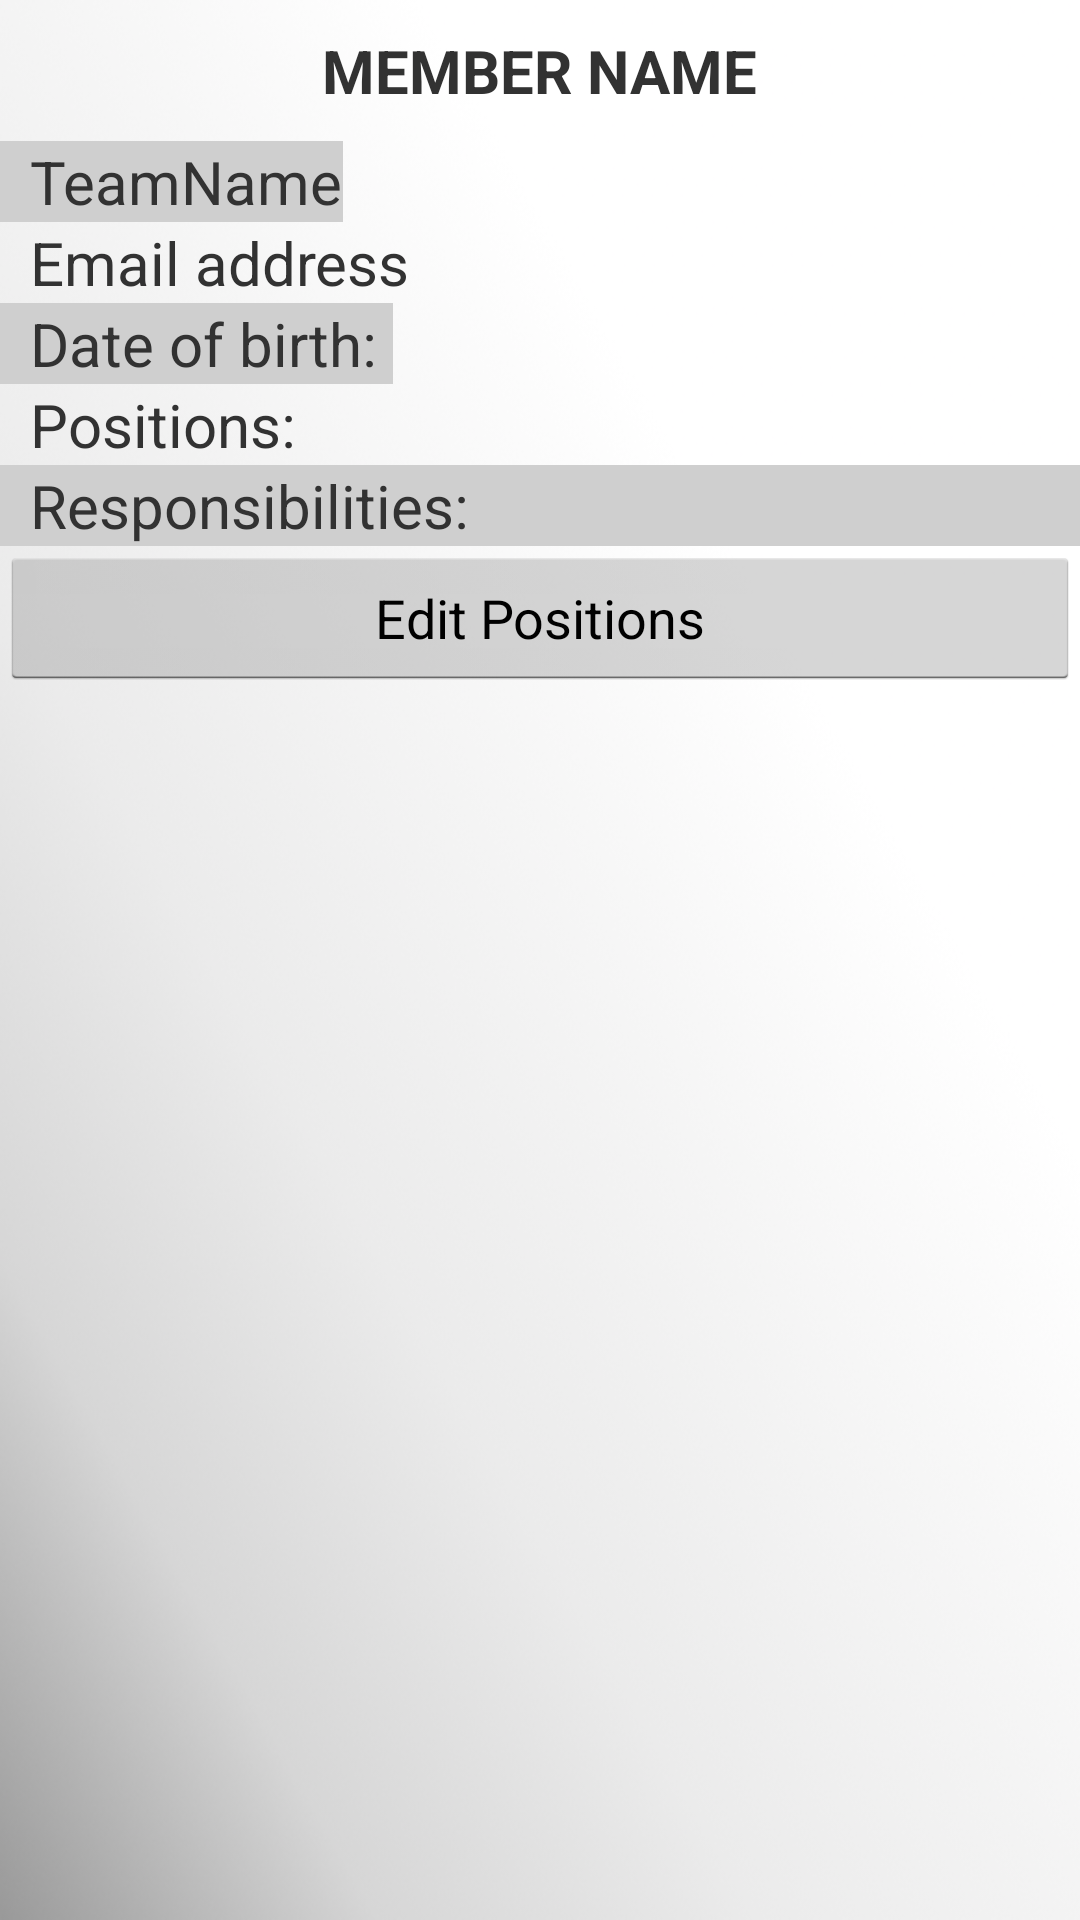

Layout XML and referenced resources for this Android screen:
<!-- AndroidManifest.xml: application theme android:Theme.Holo.Light.DarkActionBar -->
<!-- res/layout/profile_activity.xml -->
<?xml version="1.0" encoding="utf-8"?>
<RelativeLayout xmlns:android="http://schemas.android.com/apk/res/android"
    xmlns:app="http://schemas.android.com/apk/res-auto"
    android:orientation="vertical" android:layout_width="match_parent"
    android:layout_height="match_parent"
    android:background="@drawable/background"
    >



    <TextView
        android:id="@+id/member_name"
        android:layout_width="wrap_content"
        android:layout_height="wrap_content"
        android:textSize="20sp"
        android:layout_centerHorizontal="true"
        android:textStyle="bold"
        android:text="MEMBER NAME"
        android:padding="10dp"
        />

    <LinearLayout
        android:layout_width="match_parent"
        android:layout_height="wrap_content"
        android:id="@+id/ll"
        android:orientation="vertical"
        android:layout_below="@id/member_name"
        >

        <LinearLayout
            android:layout_width="wrap_content"
            android:layout_height="wrap_content"
            android:id="@+id/teamNameLL"
            android:orientation="horizontal"
            android:background="@drawable/border"
            android:paddingLeft="10dp"
            >

            <TextView
                android:id="@+id/team_name"
                android:layout_width="wrap_content"
                android:layout_gravity="center_vertical"
                android:layout_height="wrap_content"
                android:textSize="20sp"
                android:text="@string/teamname"/>

        </LinearLayout>

        <LinearLayout
            android:layout_width="wrap_content"
            android:layout_height="wrap_content"
            android:id="@+id/emailLL"
            android:orientation="horizontal"
            android:paddingLeft="10dp"
            >


            <TextView
                android:layout_width="wrap_content"
                android:layout_height="wrap_content"
                android:layout_gravity="center_vertical"
                android:id="@+id/email"
                android:text="@string/email_address"
                android:textSize="20sp"
                />

        </LinearLayout>

        <LinearLayout
            android:layout_width="wrap_content"
            android:layout_height="wrap_content"
            android:id="@+id/dobLL"
            android:orientation="horizontal"
            android:background="@drawable/border"
            android:paddingLeft="10dp"
            >


            <TextView
                android:layout_width="wrap_content"
                android:layout_height="wrap_content"
                android:id="@+id/dob"
                android:text="Date of birth: "
                android:layout_gravity="center_vertical"
                android:textSize="20sp"
               />


        </LinearLayout>

        <LinearLayout
            android:layout_width="match_parent"
            android:layout_height="wrap_content"
            android:id="@+id/positionsLL"
            android:orientation="vertical"
            android:paddingLeft="10dp"
            >

            <TextView
                android:layout_width="wrap_content"
                android:layout_height="wrap_content"
                android:id="@+id/positions_played"
                android:text="Positions: "
                android:textSize="20sp"
                android:layout_gravity="center_vertical"
                />

            <ImageView
                android:layout_width="wrap_content"
                android:layout_height="wrap_content"
                android:id="@+id/addPositionIV"
                android:clickable="true"
                android:onClick="addPosition"
                android:visibility="visible"
                />

        </LinearLayout>


        <LinearLayout
            android:layout_width="match_parent"
            android:layout_height="wrap_content"
            android:id="@+id/responsibilitiesLL"
            android:orientation="vertical"
            android:background="@drawable/border"
            android:paddingLeft="10dp"
            >

            <TextView
                android:layout_width="wrap_content"
                android:layout_height="wrap_content"
                android:layout_gravity="center_vertical"
                android:id="@+id/responsibilities"
                android:text="Responsibilities: "
                android:textSize="20sp"
                />

            <ImageView
                android:layout_width="wrap_content"
                android:layout_height="wrap_content"
                android:id="@+id/addResponsibilty"
                android:onClick="addResponsibility"
                android:clickable="true"
                />





        </LinearLayout>
    </LinearLayout>

    <Button
        android:layout_width="match_parent"
        android:layout_height="wrap_content"
        android:layout_below="@id/ll"
        android:text="Edit Positions"
        android:onClick="addPosition"/>

    <android.support.v7.widget.ButtonBarLayout
        android:layout_width="match_parent"
        android:layout_height="wrap_content"
        android:id="@+id/buttonBarLayout"
        android:layout_alignParentBottom="true"
        android:background="@android:color/black">

        <LinearLayout
            android:layout_width="wrap_content"
            android:layout_height="wrap_content"
            android:id="@+id/homeBBLL"
            android:orientation="vertical">

            <ImageView
                android:layout_width="wrap_content"
                android:layout_height="wrap_content"
                android:id="@+id/homeBarButton"
                android:onClick="onHomeButtonClick"
                android:tint="#ffc400"
                android:layout_gravity="center_horizontal"/>


        </LinearLayout>

        <LinearLayout
            android:layout_width="wrap_content"
            android:layout_height="wrap_content"
            android:id="@+id/noticeBBLL"
            android:orientation="vertical">
            <ImageView
                android:layout_width="wrap_content"
                android:layout_height="wrap_content"
                android:id="@+id/noticesBarButton"
                android:onClick="onNoticeButtonClick"
                android:tint="#ffc400"
                android:layout_gravity="center_horizontal"/>
        </LinearLayout>

        <LinearLayout
            android:layout_width="wrap_content"
            android:layout_height="wrap_content"
            android:id="@+id/logBBLL"
            android:orientation="vertical">
            <ImageView
                android:layout_width="wrap_content"
                android:layout_height="wrap_content"
                android:id="@+id/logBarButton"
                android:onClick="onLogButtonClick"
                android:tint="#ffc400"
                android:layout_gravity="center_horizontal"/>

        </LinearLayout>

        <LinearLayout
            android:layout_width="wrap_content"
            android:layout_height="wrap_content"
            android:id="@+id/profileBBLL"
            android:orientation="vertical">

            <ImageView
                android:layout_width="wrap_content"
                android:layout_height="wrap_content"
                android:id="@+id/profileBarButton"
                android:onClick="onProfileButtonClick"
                android:tint="#ffc400"
                android:layout_gravity="center_horizontal"/>
        </LinearLayout>




    </android.support.v7.widget.ButtonBarLayout>



</RelativeLayout>
<!-- resources referenced by this layout -->
<resources>
  <!-- drawable background: png bitmap (drawable-hdpi, 131776 bytes) -->
  <!-- drawable border (drawable) -->
  <?xml version="1.0" encoding="utf-8"?>
  <layer-list xmlns:android="http://schemas.android.com/apk/res/android">
      <item>
          <shape android:shape="rectangle">
              <solid android:color="#cfcfcf" />
          </shape>
      </item>
      <item android:left="1dp" android:right="1dp"  android:top="1dp"  android:bottom="1dp" >
          <shape android:shape="rectangle">
              <solid android:color="#cfcfcf" />
          </shape>
      </item>
  </layer-list>
  <string name="email_address">Email address</string>
  <string name="teamname">TeamName</string>
</resources>
